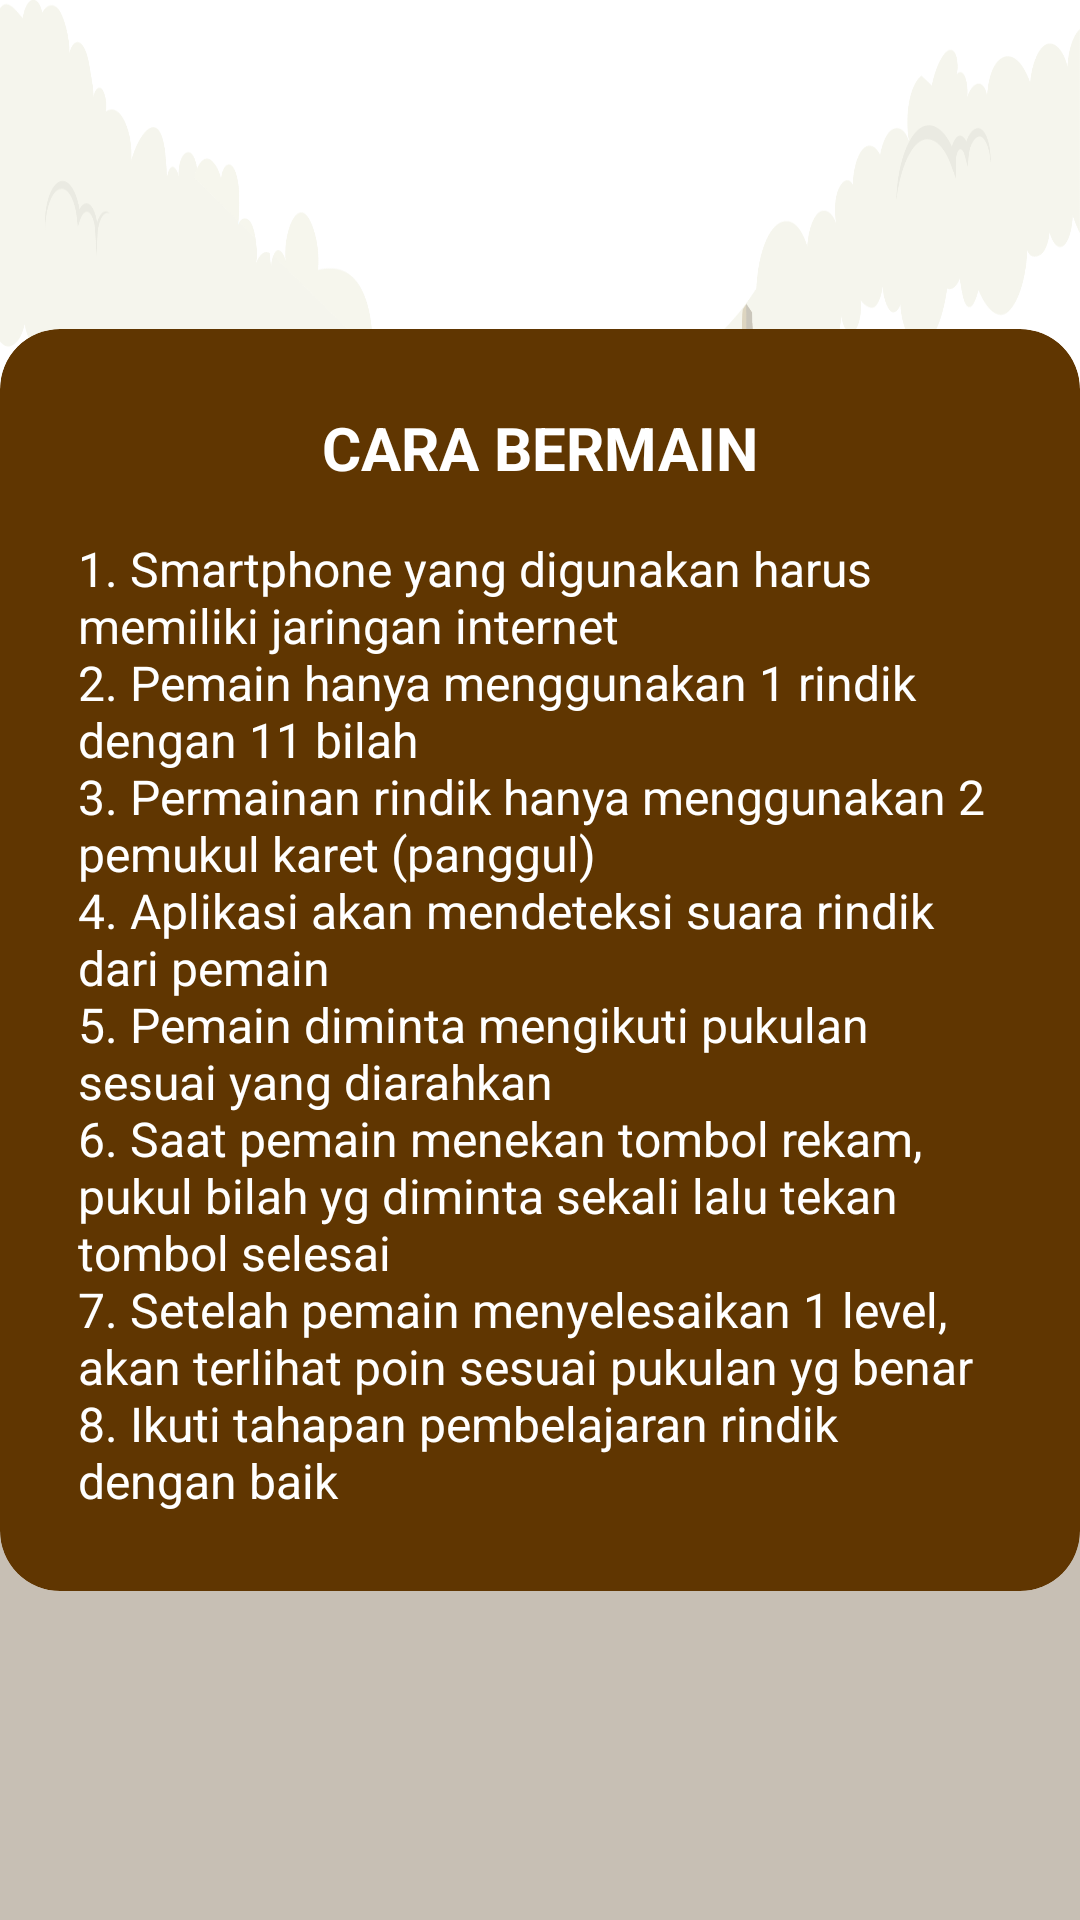

Here is an Android app screen rendered from its layout file. Give the layout XML and the strings, colors and styles it references.
<!-- AndroidManifest.xml: application theme Theme.RindikApp -->
<!-- res/layout/activity_how_to_play.xml -->
<?xml version="1.0" encoding="utf-8"?>
<androidx.constraintlayout.widget.ConstraintLayout xmlns:android="http://schemas.android.com/apk/res/android"
    xmlns:app="http://schemas.android.com/apk/res-auto"
    xmlns:tools="http://schemas.android.com/tools"
    android:layout_width="match_parent"
    android:layout_height="match_parent"
    android:background="@drawable/bgbali3"
    tools:context="com.example.rindikapp.ui.other.HowToPlayActivity">

    <ImageButton
        android:id="@+id/btn_back"
        android:layout_width="wrap_content"
        android:layout_height="wrap_content"
        android:paddingVertical="16dp"
        android:contentDescription="@string/back_button"
        app:layout_constraintStart_toStartOf="parent"
        app:layout_constraintTop_toTopOf="parent"
        android:src="@drawable/ic_arrow_back"
        style="@style/Widget.MaterialComponents.Button.OutlinedButton" />

    <androidx.cardview.widget.CardView
        android:layout_width="wrap_content"
        android:layout_height="wrap_content"
        app:cardCornerRadius="20dp"
        app:cardBackgroundColor="@color/card"
        app:cardElevation="10dp"
        app:layout_constraintBottom_toBottomOf="parent"
        app:layout_constraintEnd_toEndOf="parent"
        app:layout_constraintStart_toStartOf="parent"
        app:layout_constraintTop_toTopOf="parent">

        <LinearLayout
            android:layout_width="wrap_content"
            android:layout_height="wrap_content"
            android:orientation="vertical"
            android:padding="26dp">

            <TextView
                android:layout_width="wrap_content"
                android:layout_height="wrap_content"
                android:layout_gravity="center"
                android:layout_marginBottom="16dp"
                android:textColor="@color/white"
                android:text="@string/how_to_play"
                android:textAllCaps="true"
                android:textAlignment="center"
                android:textSize="20sp"
                android:textStyle="bold" />

            <TextView
                android:layout_width="wrap_content"
                android:layout_height="wrap_content"
                android:textColor="@color/white"
                android:layout_gravity="center"
                android:text="@string/how_to_play_description"
                android:textSize="16sp" />
        </LinearLayout>

    </androidx.cardview.widget.CardView>

</androidx.constraintlayout.widget.ConstraintLayout>
<!-- resources referenced by this layout -->
<resources>
  <color name="card">#603601</color>
  <color name="white">#FFFFFFFF</color>
  <!-- drawable bgbali3: png bitmap (drawable-v24, 208151 bytes) -->
  <string name="back_button">Back Button</string>
  <string name="how_to_play">Cara Bermain</string>
  <string name="how_to_play_description">1. Smartphone yang digunakan harus memiliki jaringan internet\n2. Pemain hanya menggunakan 1 rindik dengan 11 bilah\n3. Permainan rindik hanya menggunakan 2 pemukul karet (panggul)\n4. Aplikasi akan mendeteksi suara rindik dari pemain\n5. Pemain diminta mengikuti pukulan sesuai yang diarahkan\n6. Saat pemain menekan tombol rekam, pukul bilah yg diminta sekali lalu tekan tombol selesai\n7. Setelah pemain menyelesaikan 1 level, akan terlihat poin sesuai pukulan yg benar\n8. Ikuti tahapan pembelajaran rindik dengan baik</string>
  <style name="Theme.RindikApp" parent="Theme.MaterialComponents.DayNight.NoActionBar">
          
          <item name="colorPrimary">@color/tombol</item>
          <item name="colorPrimaryVariant">@color/bar_atas</item>
          <item name="colorOnPrimary">@color/white</item>
          
          <item name="colorSecondary">@color/teal_200</item>
          <item name="colorSecondaryVariant">@color/teal_700</item>
          <item name="colorOnSecondary">@color/black</item>
          
          <item name="android:statusBarColor" tools:targetApi="l">?attr/colorPrimaryVariant</item>
          
      </style>
  <color name="tombol">#CC9544</color>
  <color name="bar_atas">#876445</color>
  <color name="teal_200">#FF03DAC5</color>
  <color name="teal_700">#FF018786</color>
  <color name="black">#FF000000</color>
</resources>
